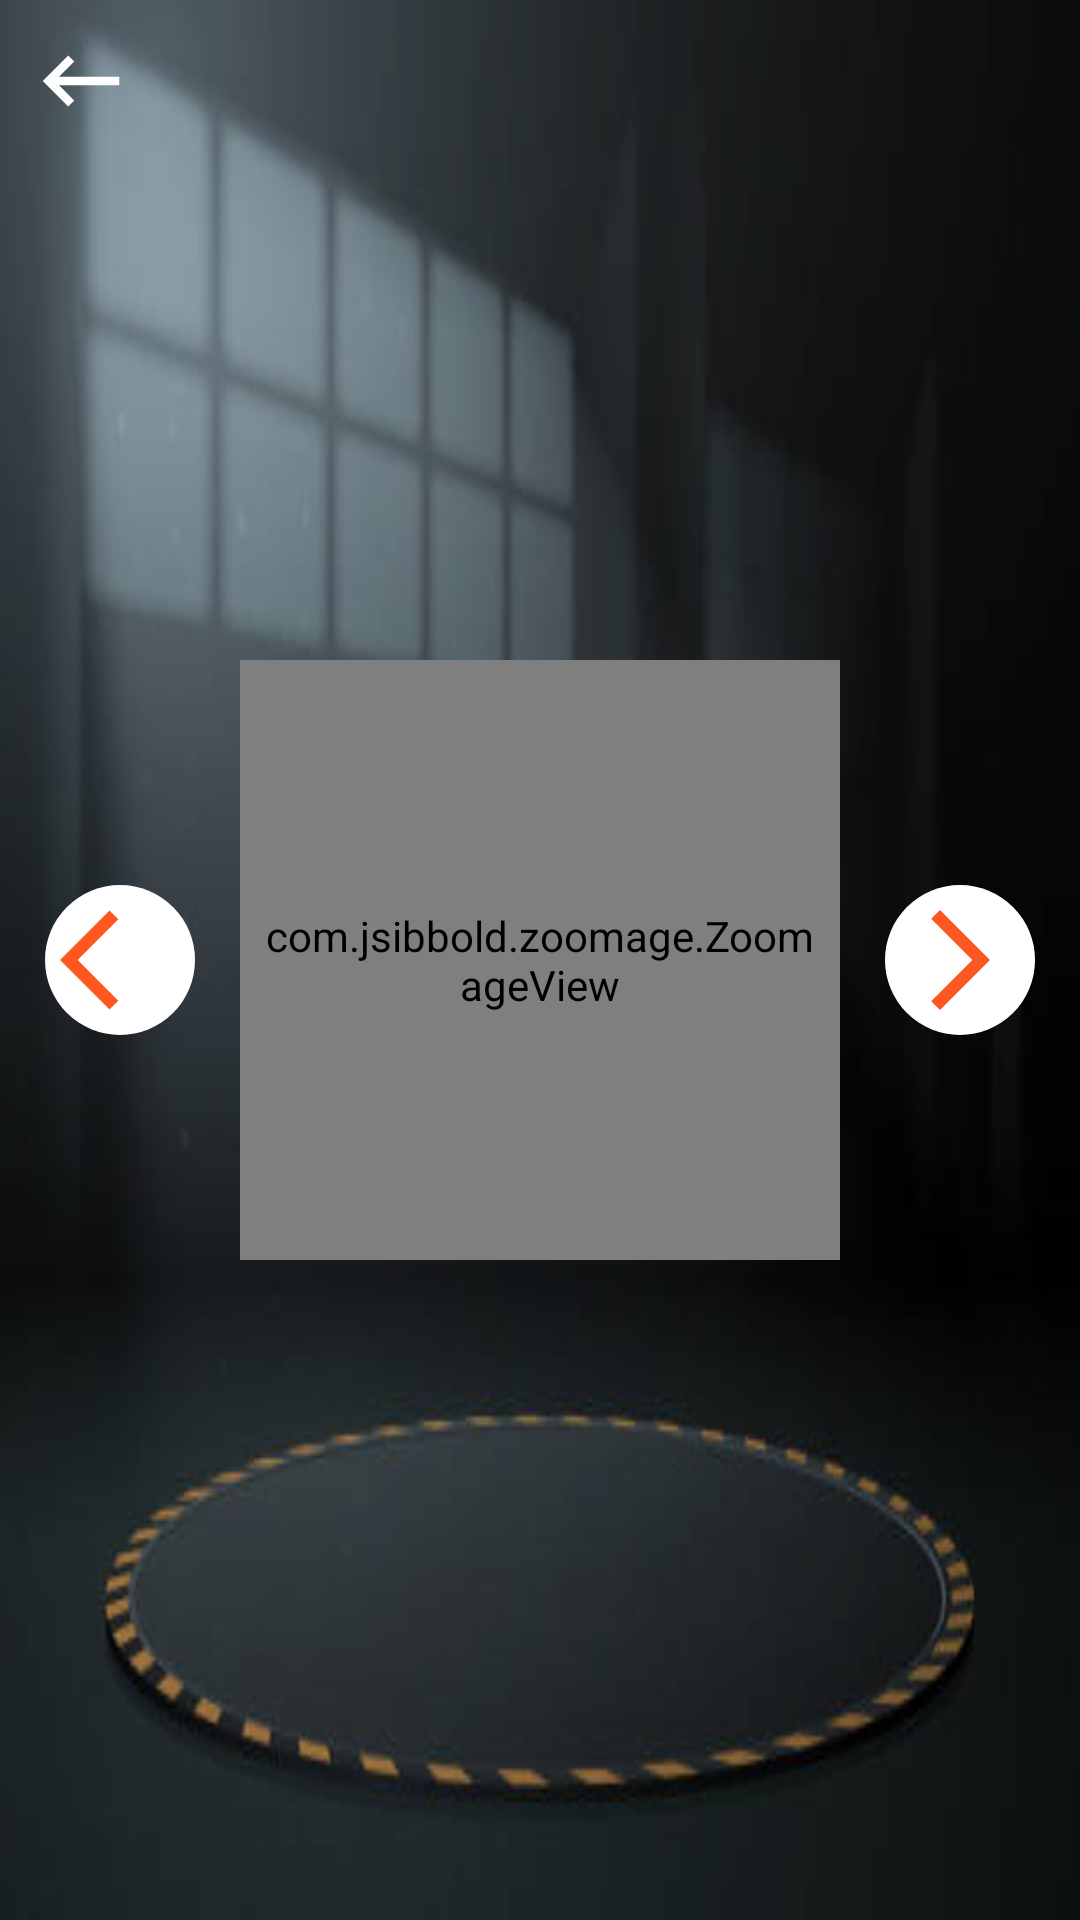

Android layout source for this screen:
<!-- AndroidManifest.xml: activity theme Theme.MaterialComponents.NoActionBar -->
<!-- res/layout/activity_bird.xml -->
<?xml version="1.0" encoding="utf-8"?>
<androidx.constraintlayout.widget.ConstraintLayout xmlns:android="http://schemas.android.com/apk/res/android"
    xmlns:app="http://schemas.android.com/apk/res-auto"
    xmlns:tools="http://schemas.android.com/tools"
    android:layout_width="match_parent"
    android:layout_height="match_parent"
    tools:context=".BirdActivity"
    android:background="@drawable/ware2">

    <ViewFlipper
        android:id="@+id/viewFlipper"
        android:layout_width="match_parent"
        android:layout_height="match_parent"
        android:autoStart="false"
        app:layout_constraintBottom_toBottomOf="parent"
        app:layout_constraintEnd_toEndOf="parent"
        app:layout_constraintStart_toStartOf="parent"
        app:layout_constraintTop_toTopOf="parent">

        <com.jsibbold.zoomage.ZoomageView
            android:id="@+id/IMg1"
            android:layout_width="200dp"
            android:layout_height="200dp"
            android:padding="5dp"
            android:background="@drawable/border"
            app:zoomage_animateOnReset="true"
            app:zoomage_autoCenter="true"
            app:zoomage_autoResetMode="UNDER"
            app:zoomage_maxScale="8"
            app:zoomage_minScale="0.6"
            android:layout_gravity="center"
            app:zoomage_restrictBounds="false"
            app:zoomage_translatable="true"
            app:zoomage_zoomable="true" />

        <com.jsibbold.zoomage.ZoomageView
            android:id="@+id/IMg2"
            android:layout_width="200dp"
            android:layout_height="200dp"
            android:padding="5dp"
            android:background="@drawable/border"
            app:zoomage_animateOnReset="true"
            app:zoomage_autoCenter="true"
            app:zoomage_autoResetMode="UNDER"
            app:zoomage_maxScale="8"
            app:zoomage_minScale="0.6"
            android:layout_gravity="center"
            app:zoomage_restrictBounds="false"
            app:zoomage_translatable="true"
            app:zoomage_zoomable="true" />

    </ViewFlipper>

    <ImageView
        android:id="@+id/PreV"
        android:layout_width="wrap_content"
        android:layout_height="wrap_content"
        android:layout_marginStart="15dp"
        android:background="@drawable/circle"
        android:padding="5dp"
        android:src="@drawable/ic_prev"
        app:layout_constraintBottom_toBottomOf="parent"
        app:layout_constraintEnd_toEndOf="parent"
        app:layout_constraintHorizontal_bias="0.0"
        app:layout_constraintStart_toStartOf="parent"
        app:layout_constraintTop_toTopOf="parent" />

    <ImageView
        android:id="@+id/NexT"
        android:layout_width="wrap_content"
        android:layout_height="wrap_content"
        android:layout_marginEnd="15dp"
        android:background="@drawable/circle"
        android:padding="5dp"
        android:src="@drawable/ic_next"
        app:layout_constraintBottom_toBottomOf="parent"
        app:layout_constraintEnd_toEndOf="parent"
        app:layout_constraintHorizontal_bias="1.0"
        app:layout_constraintStart_toStartOf="parent"
        app:layout_constraintTop_toTopOf="parent" />

    <ImageView
        android:id="@+id/BAckL"
        android:layout_width="wrap_content"
        android:layout_height="wrap_content"
        android:src="@drawable/ic_backspace"
        app:layout_constraintEnd_toEndOf="parent"
        android:layout_margin="10dp"
        app:layout_constraintHorizontal_bias="0.0"
        app:layout_constraintStart_toStartOf="parent"
        app:layout_constraintTop_toTopOf="@+id/viewFlipper" />

</androidx.constraintlayout.widget.ConstraintLayout>
<!-- resources referenced by this layout -->
<resources>
  <!-- drawable border (drawable) -->
  <?xml version="1.0" encoding="utf-8"?>
  <shape xmlns:android="http://schemas.android.com/apk/res/android">
      <stroke android:width="4dp" android:color="@color/white"/>
      <corners android:radius="10dp"/>
  </shape>
  <!-- drawable circle (drawable) -->
  <?xml version="1.0" encoding="utf-8"?>
  <shape xmlns:android="http://schemas.android.com/apk/res/android">
  
      <solid android:color="@color/white"/>
      <corners android:radius="30dp" />
  </shape>
  <!-- drawable ic_backspace (drawable) -->
  <vector android:height="34dp" android:tint="@color/white"
      android:viewportHeight="24" android:viewportWidth="24"
      android:width="34dp" xmlns:android="http://schemas.android.com/apk/res/android">
      <path android:fillColor="@android:color/white" android:pathData="M21,11H6.83l3.58,-3.59L9,6l-6,6 6,6 1.41,-1.41L6.83,13H21z"/>
  </vector>
  <!-- drawable ic_next (drawable) -->
  <vector android:autoMirrored="true" android:height="40dp"
      android:tint="@color/purple_200" android:viewportHeight="24"
      android:viewportWidth="24" android:width="40dp" xmlns:android="http://schemas.android.com/apk/res/android">
      <path android:fillColor="@android:color/white" android:pathData="M6.23,20.23l1.77,1.77l10,-10l-10,-10l-1.77,1.77l8.23,8.23z"/>
  </vector>
  <!-- drawable ic_prev (drawable) -->
  <vector android:autoMirrored="true" android:height="40dp"
      android:tint="@color/purple_200" android:viewportHeight="24"
      android:viewportWidth="24" android:width="40dp" xmlns:android="http://schemas.android.com/apk/res/android">
      <path android:fillColor="@android:color/white" android:pathData="M11.67,3.87L9.9,2.1 0,12l9.9,9.9 1.77,-1.77L3.54,12z"/>
  </vector>
  <!-- drawable ware2: jpg bitmap (drawable, 12880 bytes) -->
  <style name="Theme.MaterialComponents.NoActionBar">
          <item name="windowNoTitle">true</item>
          <item name="windowActionBar">false</item>
          <item name="colorPrimary">@color/purple_500</item>
          <item name="colorPrimaryVariant">@color/purple_500</item>
          <item name="colorOnPrimary">@color/white</item>
          
          <item name="colorSecondary">@color/teal_200</item>
          <item name="colorSecondaryVariant">@color/teal_700</item>
          <item name="colorOnSecondary">@color/black</item>
          
          <item name="android:statusBarColor" tools:targetApi="l">?attr/colorPrimaryVariant</item>
      </style>
  <color name="white">#FFFFFFFF</color>
  <color name="purple_200">#FF5722</color>
  <color name="purple_500">#03A9F4</color>
  <color name="teal_200">#4CAF50</color>
  <color name="teal_700">#0B570F</color>
  <color name="black">#FF000000</color>
</resources>
